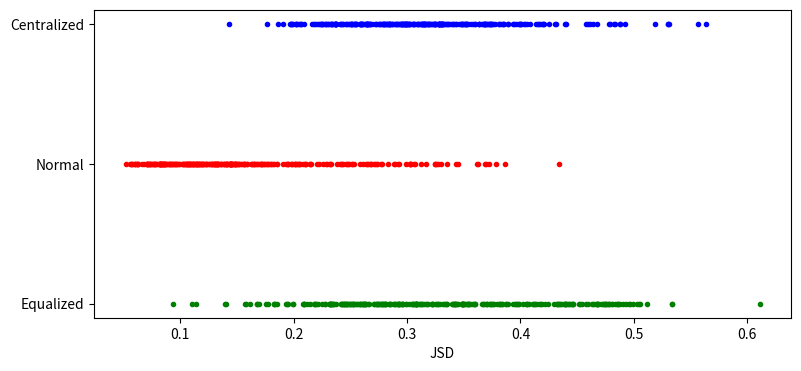

Recreate this plot in Python.
import matplotlib
matplotlib.use('Agg')
import matplotlib.pyplot as plt

jsd = [0.008748994684134268, 0.015240537320908422, 0.0015240513988232995, 0.0031051148679070014, 0.0033735233256568784, 0.002421185881730095, 0.0036073414352532987, 0.003849237851658265, 0.010703146709061117, 0.001975003412196996, 0.0032388009910297787, 0.0033171020847916253, 0.0022375245606253186, 0.008835788288123213, 0.002251804174186225, 0.012975544998831311, 0.0029251502647842263, 0.003520611946407365, 0.0027328098662684546, 0.004669021702278735, 0.004389173710159215, 0.0052263420164222665, 0.00925964078586519, 0.0019185349128100077, 0.003406742393244508, 0.0026002231282451225, 0.003045507093689207, 0.0067725270507850675, 0.004615923237517347, 0.009494840581165086, 0.0046539826922372025, 0.0029901092897060464, 0.0015919472396219618, 0.002341132882329799, 0.008668640534694039, 0.002719877015996795, 0.005893563638018638, 0.0023407478450889006, 0.0010666309765906018, 0.003181317882297267, 0.0008688960500944033, 0.0018644504769192028, 0.002971659222288935, 0.007900296035128162, 0.000539324172271058, 0.002070575204687525, 0.002406317190937706, 0.0025697463695358285, 0.007139095707732642, 0.004222044168417817, 0.007282998170726579, 0.011216860395627186, 0.008315359831170488, 0.004959953982169934, 0.0076942042005910555, 0.002873583360384834, 0.01007298973427609, 0.18211119159482825, 0.0531437787736118, 0.020538666252942844, 0.008202611396243096, 0.013486987254674272, 0.007025516692222527, 0.007968103980006257, 0.00565440793585731, 0.007850874676782024, 0.006883947056933503, 0.004533591600688811, 0.0074019467571685696, 0.007666759799457192, 0.0020304089373184312, 0.008168592036003026, 0.006297009040415333, 0.006545417318380353, 0.004279373035834545, 0.005463314780357911, 0.009132897705699949, 0.0012589590299461146, 0.003077497457671197, 0.007169884482741821, 0.006497335566025242, 0.005035924853373506, 0.005213834137590346, 0.010163536422927676, 0.0034621070971155832, 0.004928462153098465, 0.003895404550470798, 0.0029072073566535858, 0.003232659843453966, 0.003840357774316221, 0.01275522124106924, 0.001988635570324742, 0.011946891346651492, 0.001629165340951174, 0.0022818483445895647, 0.003944023254344372, 0.0024269528836270747, 0.006704720069243376, 0.0017179430545035484, 0.0068923543406214085, 0.0024687533177489215, 0.0021391592684809183, 0.003337229812832167, 0.003418460009092912, 0.00963774241925934, 0.0019908227765451374, 0.0085369465407919, 0.0022313013645565757, 0.0026349226184029582, 0.001866284445646571, 0.00453337010184295, 0.007959710325099978, 0.004286140741141147, 0.006479426746063331, 0.0070482861398849465, 0.003513510351339872, 0.004011216177183012, 0.0022158782594764465, 0.008482467574922936, 0.0018005973868901156, 0.006927645000266355, 0.0031788619299485516, 0.002827146060151168, 0.0027326713259520825, 0.0023513370068489726, 0.0034413868280844797, 0.0029409963734202743, 0.007653961969824965, 0.002333952196163844, 0.0011181270942302469, 0.0029508407614112046, 0.0021271743015999767, 0.004425760886956154, 0.002168421836833714, 0.012305351340361502, 0.0026827322564296416, 0.0019098908469046747, 0.0013592964300862566, 0.002380318485733921, 0.008394673464354855, 0.004556734738429836, 0.004469325735883187, 0.01574408344673982, 0.0019610301160683423, 0.0023490759532661027, 0.0037439040817400598, 0.006537844089600558, 0.00502209584745454, 0.00865884774549225, 0.003428085636320212, 0.0037721336253018815, 0.0022381926818572967, 0.0024972709191267745, 0.003696137837246074, 0.001495232459583108, 0.02259290285903107, 0.004747108468096055, 0.002821409752301705, 0.0016619797877835908, 0.0018547106975043703, 0.0030819951024492207, 0.0026091704366595545, 0.010266012627590158, 0.0028516783112439176, 0.0021412014560428243, 0.0033114344234404396, 0.001540835573547622, 0.00421042657083937, 0.001609677677026934, 0.010826776678340588, 0.003281086486635346, 0.003104976013677881, 0.0007294907035820844, 0.0013730124485286691, 0.0029796799855134745, 0.0033320783291904826, 0.006138875297775175, 0.0025269100477785253, 0.0018474482619564604, 0.006550181258772119, 0.006058177303177359, 0.003684488058162373, 0.0060383056125407585, 0.001998049651805986, 0.002513968582648026, 0.0038666068174424218, 0.014656122879418133, 0.011672860109471581, 0.006142586502766021, 0.0012173613424367746, 0.008857786961960937, 0.00385930985089498, 0.0034151708501511517, 0.005681893168830065, 0.00295904086741758, 0.0030945633988773064, 0.0025890161030214746, 0.00931731631094925, 0.0037796954562716407, 0.0024056415775821766, 0.0030189537084744393, 0.0024941422590980594, 0.0011302871904916953, 0.010338659020832449, 0.006384228024171711, 0.003107964928195201, 0.0030667869682372345, 0.0018064458231381573, 0.0023188327254547135, 0.006614682180564619, 0.0018241886947836265, 0.006805696163668241, 0.002559666832954304, 0.0025331049125342855, 0.0013611815815298394, 0.0002709540976480625, 0.0037241045005423764, 0.002376689343175004, 0.005225119164560578, 0.0012506956192081915, 0.01716175878580618, 0.004205132960958305, 0.003507711986412852, 0.009337160353107955, 0.003040117972305669, 0.002585514316955118, 0.002260336278832566, 0.0032094571197341334, 0.001460078946165939, 0.002736534340808948, 0.004419932719028959, 0.002733579737080539, 0.003587940703536317, 0.0016956952378995283, 0.005479556283897656, 0.0049320044354873235, 0.0015502869119702334, 0.010463913315544278, 0.003112910633934105, 0.0033806295197996283, 0.0027050788380969656, 0.0006166887812586972, 0.004075737582778353, 0.004530107416332196, 0.011411086147895688, 0.0015218294398832875, 0.0014176485128186052, 0.010083405442320186, 0.02365760149932455, 0.007721393362194236, 0.004868469935865827, 0.001116444356297833, 0.0024494117120294695, 0.0035745596680197096, 0.0021758238903891924, 0.0008367696176108553, 0.004703960603485181, 0.00287994622794217, 0.005897651935413488, 0.0022638294050707983, 0.0022425480930810737, 0.002010716636285551, 0.005485271402202439, 0.003923292536136854, 0.006514403929646487, 0.008280239501136408, 0.005168807505326366, 0.0024593596638259247, 0.0022910004466175343, 0.006632987130707922, 0.004132152533710266, 0.003218792726717057, 0.0026595223518779596, 0.004934047877792711, 0.0024624531209616607, 0.0025901914492929908, 0.002044777073571057, 0.005291756204156415, 0.003121458484824457, 0.006711224585810493, 0.002433222565360869, 0.0036495174298812956, 0.0014424453300211587, 0.0007164052802857296, 0.0043769117936971825, 0.00879621822274281, 0.007835843150318841, 0.004673343037982561, 0.003995782704419247, 0.002761337379385999, 0.0042885507731858724, 0.005233338118323313, 0.0037584392854631424, 0.005524618964267186, 0.004899969155736111]
jsd_cen = [0.11750792902637591, 0.12571643712922537, 0.1327371844763033, 0.14605149344605936, 0.07064098788528099, 0.0753906808102719, 0.0585394723758131, 0.07632265453659695, 0.0654479332402757, 0.05695294487298275, 0.06674542791490222, 0.05413538422786142, 0.05190094004932483, 0.07347053950199482, 0.06397286204956319, 0.05125239715590736, 0.04203579603888335, 0.03977339974004739, 0.12517362838368382, 0.1426472562135678, 0.08479200814989755, 0.10925895499576133, 0.09007835492869253, 0.040639027963550435, 0.07912345129858393, 0.11608019340878908, 0.03693253934775829, 0.05063916820015091, 0.07383269873362253, 0.1317586950742438, 0.07814422462093262, 0.10818876188259678, 0.08665105452988395, 0.05616858301162855, 0.09035073365565323, 0.1371477265185905, 0.0834669175552555, 0.10494876411565639, 0.0639494330067938, 0.08205456233571602, 0.13343443335540955, 0.10350679970424913, 0.06619943746208919, 0.04815256761860936, 0.07784528428006565, 0.06292250987778104, 0.10077309976183993, 0.06719459242930381, 0.05157918152970536, 0.049562772236008544, 0.04315546810667522, 0.049026037865477184, 0.10606941727990161, 0.04072844790046169, 0.13458731418110018, 0.07072538975322454, 0.1294391169850473, 0.02761163199761126, 0.05335374138938373, 0.08935246094178097, 0.0527304991670277, 0.07893201310043414, 0.0727450847447469, 0.06786696687656225, 0.07408225316722306, 0.07938377444834092, 0.11176341054867418, 0.06307986118996076, 0.039606555305291336, 0.03799131292203103, 0.048702979884068305, 0.04237714665531503, 0.04926653652324618, 0.037353768887839506, 0.031868367580551706, 0.1299479589998662, 0.09453129693819173, 0.03350680498167688, 0.05916298756342283, 0.18741730885822072, 0.06367620281565273, 0.02932743617352149, 0.04273328370458754, 0.06732652540467353, 0.027971349146243624, 0.0617930459860611, 0.10158453219873016, 0.1703630666586785, 0.09557271348163693, 0.055574686179138605, 0.02521188433837155, 0.056511994715291516, 0.1121421489697785, 0.023751730326383093, 0.1393814599850494, 0.03862766513787592, 0.030340794789004942, 0.0941023787209487, 0.09737689993383497, 0.027014509542745074, 0.11802053132232503, 0.07845053612973417, 0.10346907470606267, 0.0718337016334502, 0.050088015224373686, 0.037064764487054855, 0.04680941362966736, 0.04791841745657094, 0.188926803280777, 0.07886505678070185, 0.11932513983034024, 0.037739899629509535, 0.051352415613875074, 0.09041236506910455, 0.06274301196828654, 0.17646744212970372, 0.1644910558784788, 0.16655322126225, 0.11531855296194807, 0.04136192127921565, 0.1100725177973477, 0.056111330803809145, 0.12677530734691814, 0.04726832196205862, 0.04545340606944894, 0.04130149624504671, 0.05416416495147975, 0.053675216444571607, 0.045026086648474344, 0.037770838267192144, 0.03703818624641033, 0.029737756499311728, 0.09081645130983879, 0.1713752680166064, 0.036208455815221245, 0.03426142696965996, 0.07169800368530634, 0.0389201384691808, 0.10098829449408674, 0.07746921241286137, 0.1572902511518514, 0.028113227560663215, 0.03765237419114809, 0.029992335626482423, 0.1643019033111565, 0.12424253203042798, 0.01981562282067018, 0.02237726151032283, 0.03292780270713326, 0.18051142178814394, 0.0247643138695927, 0.032949769375644235, 0.18173392172775832, 0.015642530172011775, 0.0734215783357773, 0.08749470444488869, 0.10285368214955207, 0.21759724596433772, 0.010906723409905745, 0.013646228654118256, 0.1297014146554429, 0.1307577404926073, 0.03327348033333392, 0.05485672186092041, 0.03608559248935127, 0.03788767394986858, 0.09516155590641977, 0.12463637370765347, 0.05008462183857559, 0.18351086530283642, 0.04127238080350344, 0.16714520604610303, 0.09741576161215158, 0.10139168309458425, 0.04087576762758773, 0.07634985769396851, 0.0646555050854876, 0.045065714163527525, 0.19232028613738641, 0.11401067812849923, 0.035719731883669455, 0.1098944237713605, 0.040975804891966665, 0.1301551262393291, 0.1316775360848338, 0.048202008960018194, 0.05398493440688106, 0.04017638262796409, 0.04805707881549089, 0.04810357534006452, 0.05092807078516484, 0.05556736656423023, 0.06442921698441183, 0.03831039052415672, 0.0943747271470355, 0.04188341505370958, 0.04824565355955373, 0.05470057936564064, 0.13977596588049046, 0.142609386313129, 0.044325370407775046, 0.04344014965601131, 0.040931378666716554, 0.04237339122604955, 0.08598589144327086, 0.14457085443760018, 0.10549113165734984, 0.13298990460001084, 0.09352472244642235, 0.030783528844251774, 0.10814548234651834, 0.08964794326966236, 0.13881712598227047, 0.08836335595642979, 0.03915378288258299, 0.10301202835195897, 0.12158677537445589, 0.06831800111298872, 0.07969131836510311, 0.08372897905185765, 0.12008467469938161, 0.060141287752609955, 0.07356798139689388, 0.07612316859509828, 0.11626576343661757, 0.08310236116151516, 0.07481518418589825, 0.12025501861049782, 0.08486032048291538, 0.08032719820381867, 0.07234079977062488, 0.06562633280142348, 0.11447204019111068, 0.08398882091786086, 0.08889149543898998, 0.0810727193450045, 0.052986485521153856, 0.06059991898535817, 0.0654786039617191, 0.09782815617993554, 0.06564920542057229, 0.05734258361360479, 0.09291055315989252, 0.07533482608180452, 0.06715604654904758, 0.10834151807251836, 0.1234048829887149, 0.0985218191005807, 0.0727441721641222, 0.08967498257932911, 0.1019129661896536, 0.0520360813505303, 0.05829273646654289, 0.10716861404580047, 0.09403761425709005, 0.0655707139415095, 0.08143347351131089, 0.0766741836445159, 0.12894895091386896, 0.08970303761597928, 0.07747264477554451, 0.07229844089352418, 0.11573598366727805, 0.11542970468880473, 0.08471632554283565, 0.07370327471436453, 0.10207366368012222, 0.0888687907216552, 0.08452144452939397, 0.09236382947854606, 0.07567190042555384, 0.06343114348789049, 0.05496649066805483, 0.09664256813715869, 0.09364122012594442, 0.10402885812373337, 0.06319484322800029, 0.09725279417429782, 0.07583107108970687, 0.04760483353319233, 0.045122196231862616, 0.08653788749669285, 0.09460913897773955, 0.10147338528458377, 0.10819743955993699, 0.09474437883501838, 0.09061091927223719, 0.10184273105194032, 0.06286300437196539, 0.06288650660699067, 0.0497162604715173, 0.05136459012116586, 0.06640648840193135, 0.05402354104942501, 0.050795275535449214]
jsd_equ = [0.008748994684134268, 0.015240537320908422, 0.0015240513988232995, 0.0031051148679070014, 0.0033735233256568784, 0.002421185881730095, 0.0036073414352532987, 0.003849237851658265, 0.010703146709061117, 0.001975003412196996, 0.0032388009910297787, 0.0033171020847916253, 0.0022375245606253186, 0.008835788288123213, 0.002251804174186225, 0.012975544998831311, 0.0029251502647842263, 0.003520611946407365, 0.0027328098662684546, 0.004669021702278735, 0.004389173710159215, 0.0052263420164222665, 0.00925964078586519, 0.0019185349128100077, 0.003406742393244508, 0.0026002231282451225, 0.003045507093689207, 0.0067725270507850675, 0.004615923237517347, 0.009494840581165086, 0.0046539826922372025, 0.0029901092897060464, 0.0015919472396219618, 0.002341132882329799, 0.008668640534694039, 0.002719877015996795, 0.005893563638018638, 0.0023407478450889006, 0.0010666309765906018, 0.003181317882297267, 0.0008688960500944033, 0.0018644504769192028, 0.002971659222288935, 0.007900296035128162, 0.000539324172271058, 0.002070575204687525, 0.002406317190937706, 0.0025697463695358285, 0.007139095707732642, 0.004222044168417817, 0.007282998170726579, 0.011216860395627186, 0.008315359831170488, 0.004959953982169934, 0.0076942042005910555, 0.002873583360384834, 0.01007298973427609, 0.18211119159482825, 0.0531437787736118, 0.020538666252942844, 0.008202611396243096, 0.013486987254674272, 0.007025516692222527, 0.007968103980006257, 0.00565440793585731, 0.007850874676782024, 0.006883947056933503, 0.004533591600688811, 0.0074019467571685696, 0.007666759799457192, 0.0020304089373184312, 0.008168592036003026, 0.006297009040415333, 0.006545417318380353, 0.004279373035834545, 0.005463314780357911, 0.009132897705699949, 0.0012589590299461146, 0.003077497457671197, 0.007169884482741821, 0.006497335566025242, 0.005035924853373506, 0.005213834137590346, 0.010163536422927676, 0.0034621070971155832, 0.004928462153098465, 0.003895404550470798, 0.0029072073566535858, 0.003232659843453966, 0.003840357774316221, 0.01275522124106924, 0.001988635570324742, 0.011946891346651492, 0.001629165340951174, 0.0022818483445895647, 0.003944023254344372, 0.0024269528836270747, 0.006704720069243376, 0.0017179430545035484, 0.0068923543406214085, 0.0024687533177489215, 0.0021391592684809183, 0.003337229812832167, 0.003418460009092912, 0.00963774241925934, 0.0019908227765451374, 0.0085369465407919, 0.0022313013645565757, 0.0026349226184029582, 0.001866284445646571, 0.00453337010184295, 0.007959710325099978, 0.004286140741141147, 0.006479426746063331, 0.0070482861398849465, 0.003513510351339872, 0.004011216177183012, 0.0022158782594764465, 0.008482467574922936, 0.0018005973868901156, 0.006927645000266355, 0.0031788619299485516, 0.002827146060151168, 0.0027326713259520825, 0.0023513370068489726, 0.0034413868280844797, 0.0029409963734202743, 0.007653961969824965, 0.002333952196163844, 0.0011181270942302469, 0.0029508407614112046, 0.0021271743015999767, 0.004425760886956154, 0.002168421836833714, 0.012305351340361502, 0.0026827322564296416, 0.0019098908469046747, 0.0013592964300862566, 0.002380318485733921, 0.008394673464354855, 0.004556734738429836, 0.004469325735883187, 0.01574408344673982, 0.0019610301160683423, 0.0023490759532661027, 0.0037439040817400598, 0.006537844089600558, 0.00502209584745454, 0.00865884774549225, 0.003428085636320212, 0.0037721336253018815, 0.0022381926818572967, 0.0024972709191267745, 0.003696137837246074, 0.001495232459583108, 0.02259290285903107, 0.004747108468096055, 0.002821409752301705, 0.0016619797877835908, 0.0018547106975043703, 0.0030819951024492207, 0.0026091704366595545, 0.010266012627590158, 0.0028516783112439176, 0.0021412014560428243, 0.0033114344234404396, 0.001540835573547622, 0.00421042657083937, 0.001609677677026934, 0.010826776678340588, 0.003281086486635346, 0.003104976013677881, 0.0007294907035820844, 0.0013730124485286691, 0.0029796799855134745, 0.0033320783291904826, 0.006138875297775175, 0.0025269100477785253, 0.0018474482619564604, 0.006550181258772119, 0.006058177303177359, 0.003684488058162373, 0.0060383056125407585, 0.001998049651805986, 0.002513968582648026, 0.0038666068174424218, 0.014656122879418133, 0.011672860109471581, 0.006142586502766021, 0.0012173613424367746, 0.008857786961960937, 0.00385930985089498, 0.0034151708501511517, 0.005681893168830065, 0.00295904086741758, 0.0030945633988773064, 0.0025890161030214746, 0.00931731631094925, 0.0037796954562716407, 0.0024056415775821766, 0.0030189537084744393, 0.0024941422590980594, 0.0011302871904916953, 0.010338659020832449, 0.006384228024171711, 0.003107964928195201, 0.0030667869682372345, 0.0018064458231381573, 0.0023188327254547135, 0.006614682180564619, 0.0018241886947836265, 0.006805696163668241, 0.002559666832954304, 0.0025331049125342855, 0.0013611815815298394, 0.0002709540976480625, 0.0037241045005423764, 0.002376689343175004, 0.005225119164560578, 0.0012506956192081915, 0.01716175878580618, 0.004205132960958305, 0.003507711986412852, 0.009337160353107955, 0.003040117972305669, 0.002585514316955118, 0.002260336278832566, 0.0032094571197341334, 0.001460078946165939, 0.002736534340808948, 0.004419932719028959, 0.002733579737080539, 0.003587940703536317, 0.0016956952378995283, 0.005479556283897656, 0.0049320044354873235, 0.0015502869119702334, 0.010463913315544278, 0.003112910633934105, 0.0033806295197996283, 0.0027050788380969656, 0.0006166887812586972, 0.004075737582778353, 0.004530107416332196, 0.011411086147895688, 0.0015218294398832875, 0.0014176485128186052, 0.010083405442320186, 0.02365760149932455, 0.007721393362194236, 0.004868469935865827, 0.001116444356297833, 0.0024494117120294695, 0.0035745596680197096, 0.0021758238903891924, 0.0008367696176108553, 0.004703960603485181, 0.00287994622794217, 0.005897651935413488, 0.0022638294050707983, 0.0022425480930810737, 0.002010716636285551, 0.005485271402202439, 0.003923292536136854, 0.006514403929646487, 0.008280239501136408, 0.005168807505326366, 0.0024593596638259247, 0.0022910004466175343, 0.006632987130707922, 0.004132152533710266, 0.003218792726717057, 0.0026595223518779596, 0.004934047877792711, 0.0024624531209616607, 0.0025901914492929908, 0.002044777073571057, 0.005291756204156415, 0.003121458484824457, 0.006711224585810493, 0.002433222565360869, 0.0036495174298812956, 0.0014424453300211587, 0.0007164052802857296, 0.0043769117936971825, 0.00879621822274281, 0.007835843150318841, 0.004673343037982561, 0.003995782704419247, 0.002761337379385999, 0.0042885507731858724, 0.005233338118323313, 0.0037584392854631424, 0.005524618964267186, 0.004899969155736111]

jsd2 = [0.10912704201369046, 0.19845387518896526, 0.06636123715181373, 0.22965979334604705, 0.10251125593795132, 0.08666620434894592, 0.07927349706682171, 0.19848447080357445, 0.14599751556934792, 0.1383789007638873, 0.05738839283228865, 0.14050797661721287, 0.08346897797106193, 0.11916504252332372, 0.14463674072422486, 0.25292511118834515, 0.12044171545059677, 0.12918598734212278, 0.09051850752800643, 0.08520046766556473, 0.1386281736624549, 0.17080101247304907, 0.17381182466514866, 0.06025850160523811, 0.09440916452556755, 0.08082750033623852, 0.08510413359880713, 0.09033872431467743, 0.20955023976101889, 0.2009557695097311, 0.07592308418331008, 0.12676263470223936, 0.13335200993684307, 0.08285188968515632, 0.18012434155247858, 0.21519241495131336, 0.2473740524175701, 0.08228627176558284, 0.08687884813927899, 0.06270549307775242, 0.07088959738119995, 0.11513748902758086, 0.20149280531872085, 0.19530319464396936, 0.09253449387233231, 0.14060697895018176, 0.07791141447630034, 0.14352385321184036, 0.11686241585141288, 0.20433317474356233, 0.15052584467232544, 0.05962915617434022, 0.11935219312179524, 0.13366841238171773, 0.17362710564158151, 0.17715230910960714, 0.23236721781729797, 0.17130903246920803, 0.13159086274028584, 0.14827753018554238, 0.17165885082686905, 0.116133503784391, 0.1278074842790888, 0.07705680324429542, 0.10726812780852865, 0.08805573187622007, 0.0727482082907239, 0.12725644223561092, 0.08192395427645693, 0.05552018254137901, 0.1780827663494532, 0.2927071222462903, 0.127987900397496, 0.13015487852327054, 0.08964708861651065, 0.11038870967776224, 0.11140966401069669, 0.22586803380872453, 0.24238635797931052, 0.1412869198407523, 0.08578225862674058, 0.061907320621412014, 0.05712386400783202, 0.09559475313500998, 0.15712572802893768, 0.2437041640515502, 0.0909076859150842, 0.11245895331714992, 0.08169221969754134, 0.13558715241470923, 0.2053903535475605, 0.2412527502534124, 0.23259438123589743, 0.15152273963321583, 0.07484526398075339, 0.16463862534819185, 0.22200386497230462, 0.13144249745614264, 0.2030909848783401, 0.20446920166662177, 0.07677468697443617, 0.10312828715564726, 0.0868905830496055, 0.14427369502099352, 0.15582291834608564, 0.24190440507080063, 0.3863017659378454, 0.12104047802783713, 0.13252862610269167, 0.1153843505105928, 0.14120668811589843, 0.20264574080661069, 0.19377933549939783, 0.2888000146796105, 0.30250332938509894, 0.14925865419116927, 0.06793076243230424, 0.17535971404257208, 0.1353063513841383, 0.27103336294794406, 0.28347752294571, 0.136765440004599, 0.08845396297357484, 0.1625942965846969, 0.14345944793169035, 0.13349281622579992, 0.22836928628922865, 0.32460394132662096, 0.14470890559551483, 0.16504306357400444, 0.11018502405176979, 0.14777005874217744, 0.12284843359657996, 0.27383697957593056, 0.3785244359579088, 0.1703112444085024, 0.132352539026377, 0.08286246777645952, 0.14580073404263327, 0.151501085249494, 0.3029907103787684, 0.2103548767441808, 0.19806659397389026, 0.1559974798558544, 0.1225993866244568, 0.10582041320406399, 0.12320523664954036, 0.24782121950093833, 0.33545538903707783, 0.11186297446734064, 0.11670714635064339, 0.09208098868396275, 0.09864024821251839, 0.1904180167284184, 0.27359035276024285, 0.27167202774897603, 0.07234162705304638, 0.07045931060317726, 0.106894062512355, 0.11731347941970902, 0.10813763679608591, 0.2649296499576491, 0.37241493038075113, 0.15605613534590285, 0.11852161078886403, 0.17248802930459517, 0.0816050475560673, 0.1223498836740754, 0.25153284992268204, 0.3251496605747272, 0.10742817510444172, 0.12496006176469776, 0.12568312614430174, 0.1138789133770226, 0.09704136379914446, 0.31680382218116626, 0.3119840583122243, 0.07324965732451368, 0.07094723146019187, 0.18512915323734658, 0.27715429608540076, 0.18259353683313279, 0.19502218897202003, 0.10823708876654581, 0.059590835181879846, 0.10404589593558453, 0.43381793144934533, 0.36297775068750726, 0.2009318270275655, 0.2922269711053988, 0.32695522223217194, 0.22060776039841337, 0.08467770339688332, 0.09846566618202676, 0.1425994813159664, 0.10560759977167883, 0.2491018082180622, 0.30582764765491344, 0.09242140212650243, 0.10881780893671461, 0.15466565778015093, 0.11414480158725332, 0.07111935833122018, 0.2108598578590975, 0.3447076431947429, 0.15355965048322287, 0.11963295475932872, 0.1146122238312386, 0.14825919104608953, 0.1592534364360512, 0.3618075584157287, 0.36951418866536484, 0.15890643250282174, 0.1496804367976688, 0.1382130648087098, 0.1478266691602334, 0.1856226148335205, 0.32470727024016377, 0.3298667420128184, 0.13576017880770394, 0.17664012085468758, 0.14953451241844123, 0.30679786398554393, 0.3037995907043724, 0.11244232761331324, 0.144777619728559, 0.10398065008524379, 0.16739300757541753, 0.14340723851033726, 0.28903162038439595, 0.3435341803325192, 0.16334452298992122, 0.13996812312971393, 0.21422970774678807, 0.16332128534231094, 0.14699515129888532, 0.30255473298907887, 0.3688225859258313, 0.16889074741947557, 0.13082051156181232, 0.09574401341629205, 0.16472291502808661, 0.14536334984296537, 0.26572975846586716, 0.2988310456381852, 0.13089380988264132, 0.08342568968651426, 0.1324681072231177, 0.2685008327166479, 0.23844969599996946, 0.21460011497261008, 0.23174465207762845, 0.07737407359285518, 0.11154816760080444, 0.0933788784292503, 0.0744707671433552, 0.09691838023609016, 0.26734515198288133, 0.2510045136904841, 0.1061606410780436, 0.08448067755108604, 0.061679338523226046, 0.11480607511896104, 0.07848439839909188, 0.26122240015130643, 0.18179929750736845, 0.14489199167494476, 0.07034397855438923, 0.1409722461297232, 0.14382464132013043, 0.16653202143535062, 0.180404745470255, 0.20844735676452886, 0.12954983545208845, 0.10237583133703375, 0.11401385302719771, 0.05168237553626681, 0.0568750510297617, 0.246422670725448, 0.26857625768571075, 0.1048306713580753, 0.08621447807028725, 0.08251376114942252, 0.08204491034477712, 0.09582152346219694, 0.19359005622261777, 0.26409240888860125, 0.10144031595648723, 0.06287031841094017, 0.10716735641381211, 0.0736293282194725, 0.1294230381058224, 0.25860054052730397, 0.27774714952582347, 0.11851798226626231]
jsd_cen2 = [0.32256760379361726, 0.3810239639317933, 0.28386663245410493, 0.35230754830673466, 0.28189384029941755, 0.2990176428977388, 0.24311679125495256, 0.3692207262558338, 0.34815422147146746, 0.3086180294974303, 0.2190867719629146, 0.2944877706533938, 0.23662774226146438, 0.3309871042516204, 0.43175927961812877, 0.35225026853698854, 0.3506640374165292, 0.25018682290870126, 0.2018944636423843, 0.19958628735050707, 0.2511881602458358, 0.21825640670517163, 0.3277881493146352, 0.23731398417432872, 0.2651893172458749, 0.25987672849498034, 0.1981169965350415, 0.3305360563766058, 0.3013549901242266, 0.28440338403422183, 0.28229077822524445, 0.24597592507096025, 0.2689289289249557, 0.26723613384157013, 0.26051423720450034, 0.4598711221548436, 0.29199940349935083, 0.2251773592006137, 0.22380082229940482, 0.2459725847967571, 0.32849376864464885, 0.1908232890968055, 0.31989906513324307, 0.32991462184432313, 0.31619989409047616, 0.29599589101452783, 0.33142278114623064, 0.2800054579791898, 0.3281902150886128, 0.3242061842283341, 0.28508548123760513, 0.3165442627196493, 0.29439248623540115, 0.280880018188317, 0.4402812786150543, 0.22841474211560983, 0.3752587645937397, 0.250537545003473, 0.236924835544984, 0.143041665652949, 0.19756006910399015, 0.20170043820336014, 0.22989958013678133, 0.20357673808875332, 0.2823378671559504, 0.3020928363649714, 0.18589749572654715, 0.31343670974684334, 0.2337374009942335, 0.30641242467725643, 0.31438688575758694, 0.3663003586378917, 0.26690527231045974, 0.290334571377121, 0.27951540668418196, 0.24195819156521706, 0.2637679765623775, 0.2926738393659329, 0.2649750293539159, 0.2541129910728474, 0.23056036822725479, 0.2420132797701976, 0.26567316524371415, 0.2340119173868865, 0.2763747331629617, 0.34789842920122444, 0.26551206992806975, 0.2970711176190934, 0.2785566291322321, 0.2586713412063521, 0.2996400865965023, 0.25534217370222645, 0.32990086267971536, 0.29399145490637413, 0.2231244809511516, 0.22476818018443814, 0.2606277227700641, 0.2993480878714107, 0.40823548802564064, 0.2993049504345083, 0.2532845811947855, 0.23632946589625708, 0.22561061571619265, 0.2585084890570179, 0.27496667886026543, 0.34172372884629465, 0.4059531282917037, 0.25352943850494, 0.2639042273798796, 0.23665775368308165, 0.24748167113431271, 0.3326341415880758, 0.2725645770366945, 0.4392141997475013, 0.4038023356470809, 0.31048750569369093, 0.24348218113665898, 0.384957098822698, 0.33032023010436645, 0.39303588336177686, 0.48263021642916587, 0.3273285038788882, 0.2373557612566947, 0.33587912337426745, 0.3279458145263568, 0.32961870580003944, 0.32353058572707105, 0.29723614664558573, 0.314573773306344, 0.31546491847300967, 0.2546415492172548, 0.37148036131721385, 0.23773918371790997, 0.483608525101617, 0.37377921589995683, 0.3306034234805854, 0.228728127251514, 0.3060731607994856, 0.2510985946654703, 0.3690531657477507, 0.48782489985381505, 0.3251017352797856, 0.26441317351661925, 0.2735457534362614, 0.32083136906053794, 0.2067776662610242, 0.29932876614239395, 0.3100787206291962, 0.3381825833124489, 0.2873070340995373, 0.2809097066239348, 0.32539989065975544, 0.31901835486820374, 0.36810034229848837, 0.461279311850522, 0.3406900370976521, 0.2977669304371506, 0.38888332935823733, 0.30163929829236397, 0.29795014449340895, 0.3143293142079014, 0.3222078225414255, 0.3479932555176853, 0.2838459039025052, 0.3341721608967952, 0.2673677936147819, 0.21576624497159247, 0.19787098832416017, 0.3454374281763313, 0.5635162595610991, 0.3175222542149238, 0.23327153989203436, 0.3631600106142736, 0.3247156474357096, 0.2783977351364343, 0.2911053203552527, 0.34275769077547374, 0.22744354490629837, 0.36013222144095014, 0.20948668052905065, 0.3490101520797106, 0.41389517210567184, 0.313593195465691, 0.3012626209382832, 0.31509841250581744, 0.2958460720663987, 0.5297636379708939, 0.41831460110854335, 0.37340140825840457, 0.3183886070524964, 0.38578593409197104, 0.3568503201898679, 0.3289843233979286, 0.30033804498720884, 0.3666466847867731, 0.27756569556938576, 0.36339049102974913, 0.4251994186020227, 0.3027721698113297, 0.3432652186084481, 0.36845071579378386, 0.37238149854872704, 0.3828050065781248, 0.40299903562047024, 0.5564011823707898, 0.2546924278653652, 0.2205511567569662, 0.1767057223379845, 0.29518084919190135, 0.41524649597051033, 0.3283295718269389, 0.3681194592514805, 0.2642276396277244, 0.27141927853413195, 0.42043249221226237, 0.2894266103737201, 0.2582858882615837, 0.5309061219680031, 0.5183395148725904, 0.4006075957329193, 0.31241473152230265, 0.36309527715722206, 0.4882660275022516, 0.33616259335970533, 0.39875086456595465, 0.30440144361516097, 0.2763511866235112, 0.37371429068742096, 0.31122460439057276, 0.35103154556098853, 0.3577897417910386, 0.31312545702539646, 0.39897657071109377, 0.3754132364682261, 0.3773481395763152, 0.23687416874791586, 0.3706289330792578, 0.4002461702801223, 0.35419504022933007, 0.3194552245142296, 0.33141371689164567, 0.2591929616454366, 0.39632908392269, 0.4791624005098857, 0.34845325473738253, 0.29658485578957733, 0.38948840867675677, 0.23186295756447142, 0.38467785886427347, 0.36856270830170096, 0.41997928590830397, 0.3247579083704727, 0.19648649613989505, 0.2023672585617845, 0.3277978859848206, 0.2619796590776307, 0.29527056163367327, 0.4784870294746472, 0.49238400870611476, 0.35266179872696435, 0.22205542305373435, 0.2591346092999909, 0.30574588602361186, 0.2650286061401144, 0.3733281490372477, 0.416496182634096, 0.4308051745897152, 0.30864638725476756, 0.24836471629906953, 0.2845769387907223, 0.4580807290515381, 0.31843374833239024, 0.3398212999103301, 0.2867163124246657, 0.30517953181727175, 0.3600599324890424, 0.3998232709171424, 0.3523954929530551, 0.4195980979325788, 0.4678805517495335, 0.2851894156376524, 0.2867093903393213, 0.23387409676311982, 0.2058880416973707, 0.24080934637100154, 0.3151224434372673, 0.39410112509381173, 0.25048108135699526, 0.2903540681717152, 0.2060449267844759, 0.3344124392878762, 0.31623423941184114, 0.5299252671743316, 0.46384824860924007, 0.3811719815869311]
jsd_equ2 = [0.25842873559530816, 0.48805067009499936, 0.25709300494484005, 0.3148173862245477, 0.20924494184472245, 0.17588695388308817, 0.20951954662560437, 0.40259313296914034, 0.3540844194287478, 0.30757800432596183, 0.23314389942701025, 0.25327278933190916, 0.2705237067073031, 0.2779122560416565, 0.3534049762040451, 0.4577256154564847, 0.241953259847496, 0.23371382333689433, 0.24486434745442245, 0.249291896176284, 0.39828936740058685, 0.3673163147504946, 0.4062098983270415, 0.1834192815051894, 0.19951892560493284, 0.19300366917992406, 0.1939169905283136, 0.2414498886379698, 0.3708552177235844, 0.4660819680838776, 0.16942540473491288, 0.20919778912853226, 0.23178339977027057, 0.16729551794359704, 0.22482996648506684, 0.411537882266304, 0.38215703482017355, 0.22758541058067308, 0.21834207073141854, 0.24712169876683793, 0.15712840100491968, 0.25231038738511946, 0.42201068704056505, 0.37323047815516003, 0.27818772673444897, 0.27626001588117494, 0.24904246577552572, 0.30761498728564585, 0.2730578401038962, 0.3695121977312557, 0.37418626487959344, 0.34955325278631144, 0.34462504130749344, 0.3424846309632886, 0.36005938969390816, 0.3591788629326745, 0.41686961037059983, 0.3875827841505475, 0.14009411093018131, 0.09396016131990524, 0.11425968223847943, 0.10997459502196556, 0.1577862213042825, 0.18267281172568192, 0.3057989180528729, 0.17700004808967856, 0.13939771621467714, 0.19535369339044, 0.21960728587211967, 0.21470901061514197, 0.35995032731305626, 0.4710509420027055, 0.3328126319812385, 0.2528616131200826, 0.2881429299765599, 0.24283027974523613, 0.23558483766211694, 0.3750282374009799, 0.42434724240660654, 0.24234147899906106, 0.2316723975894018, 0.16799544319490367, 0.16188098275526935, 0.19960133588538528, 0.38403222074020743, 0.4130408182103107, 0.2278312300331575, 0.28023567537377714, 0.23507978094325455, 0.18274109568979294, 0.264117870682982, 0.3875522396673211, 0.3836809704596461, 0.2807329562097677, 0.2474256010015049, 0.2921346804779669, 0.4076738285426918, 0.2841237962740574, 0.3959424823146697, 0.39547399216647255, 0.20845930595540713, 0.1853598492150155, 0.23248041893793198, 0.2314659950164859, 0.29057029529865347, 0.44057944276511585, 0.5053710599399757, 0.26524750391468865, 0.22115047725415787, 0.2444708342160002, 0.24491961355395128, 0.2801375467874707, 0.4051691437037655, 0.4112906010411874, 0.41701437878092656, 0.2604753951885367, 0.27228867521520855, 0.309041841634347, 0.29310180867622304, 0.4345864351911541, 0.4294402016650377, 0.2186120371312063, 0.250684296143662, 0.2517556646737932, 0.21203845612041905, 0.23220722157389184, 0.40564024167235335, 0.5032155337924489, 0.28807863684125723, 0.3318069301758309, 0.2613678830953727, 0.28980618404651015, 0.24406132805339453, 0.43907030693459065, 0.4753694294255599, 0.2757210431763112, 0.2813276273975618, 0.24652397957827915, 0.258113719366411, 0.2786468906105526, 0.4327330146911007, 0.43961783329947796, 0.3974343514806759, 0.3167839863517189, 0.3217825861765987, 0.26235556024266404, 0.26333867001476263, 0.4338137502093032, 0.445473191798162, 0.26103107831008976, 0.25227780815406525, 0.2922842782843797, 0.23274997773723108, 0.34970046146677614, 0.39848821249802346, 0.43596789161676597, 0.2994253566058135, 0.27465137207612017, 0.29541314255845263, 0.2438373262581261, 0.27389176052791125, 0.4542056088597296, 0.4837022902645041, 0.32728441438342754, 0.2990354889678587, 0.3082202173342408, 0.25578871202845116, 0.31137758891882544, 0.47790136660176613, 0.4776168006161909, 0.2586452545455152, 0.2665714972785343, 0.3706201535632875, 0.29326037773352137, 0.23484184078010228, 0.4516967530844854, 0.474510772094062, 0.25536964486050673, 0.27443745372804645, 0.2957570302934817, 0.4907403050539318, 0.44608686045721063, 0.4395363956659567, 0.37300683635313736, 0.3134522126340619, 0.2848102363739001, 0.611046183655433, 0.5334576963239014, 0.32949790438302146, 0.4672799531724751, 0.4805115982715944, 0.34030931911582935, 0.3430072559452186, 0.27979647697181753, 0.31218803423094454, 0.29338908325137575, 0.44261317771977277, 0.499271935553576, 0.26292320335757585, 0.30503113799369636, 0.3136031053658368, 0.348770569979263, 0.33428346244073925, 0.45244612386469174, 0.47451077209406195, 0.37573562992033294, 0.3480813343355233, 0.34018399348021755, 0.43216841203059037, 0.35640254278061073, 0.4847920934922871, 0.47553873108935957, 0.39340405550189356, 0.3546645488801481, 0.34812990019219353, 0.35799719334278807, 0.3819443076942334, 0.4681814174080386, 0.4781149103178488, 0.3791423772359014, 0.432534424642914, 0.3277253655945546, 0.48608566536083414, 0.49645417340142944, 0.3252147263384662, 0.32186420659428794, 0.3399460343281493, 0.3503776045304529, 0.4194205511682905, 0.4725827641875835, 0.4810097079732523, 0.38117892363660855, 0.37695376769404554, 0.41283887440806416, 0.3518642413755729, 0.3487395050393055, 0.4860411060815762, 0.5335144228914166, 0.3424186666316232, 0.3228587786952256, 0.2952717012547525, 0.35253284968008924, 0.30841396352183337, 0.4729176016438354, 0.49331648428242103, 0.4150623183922661, 0.34381573130539417, 0.3253496573970535, 0.49614427148892254, 0.4679621671453208, 0.4674727573046344, 0.36752756964724254, 0.23740553957941715, 0.3078433474191715, 0.25991061534051774, 0.28365983758677105, 0.2921462858832754, 0.45955764478229844, 0.4418791555963856, 0.27108250533987865, 0.27820217474489894, 0.3172594803599287, 0.3423100510722035, 0.3413361486458485, 0.5050152153498225, 0.44003481571309533, 0.43770295537306225, 0.3499833218679646, 0.3353627417084397, 0.3888952590097007, 0.4458519918617043, 0.3657795115131028, 0.35446923184794277, 0.3059792115495906, 0.32232373033377126, 0.3103449616352383, 0.30187029172451424, 0.30430454645626137, 0.4433453544449006, 0.5115535418220831, 0.3047516340121733, 0.33452312280436014, 0.24696698137450224, 0.2496664668584581, 0.2960509997082713, 0.44665117903573415, 0.4643764354413655, 0.2858699190680331, 0.26321841723010286, 0.21907041302445673, 0.3180495367151949, 0.30799487830231986, 0.46838460278922994, 0.46309977715801176, 0.3496172562403488]

figure = plt.figure(figsize=(9, 4), dpi=100)
plt.plot(jsd2, [1] * len(jsd), 'r.')
plt.plot(jsd_cen2, [1.5] * len(jsd_cen), 'b.')
plt.plot(jsd_equ2, [0.5] * len(jsd_equ), 'g.')
plt.yticks((0.5, 1, 1.5), ("Equalized", "Normal", "Centralized"))
plt.xlabel("JSD")

figure.savefig("Overview.png")
